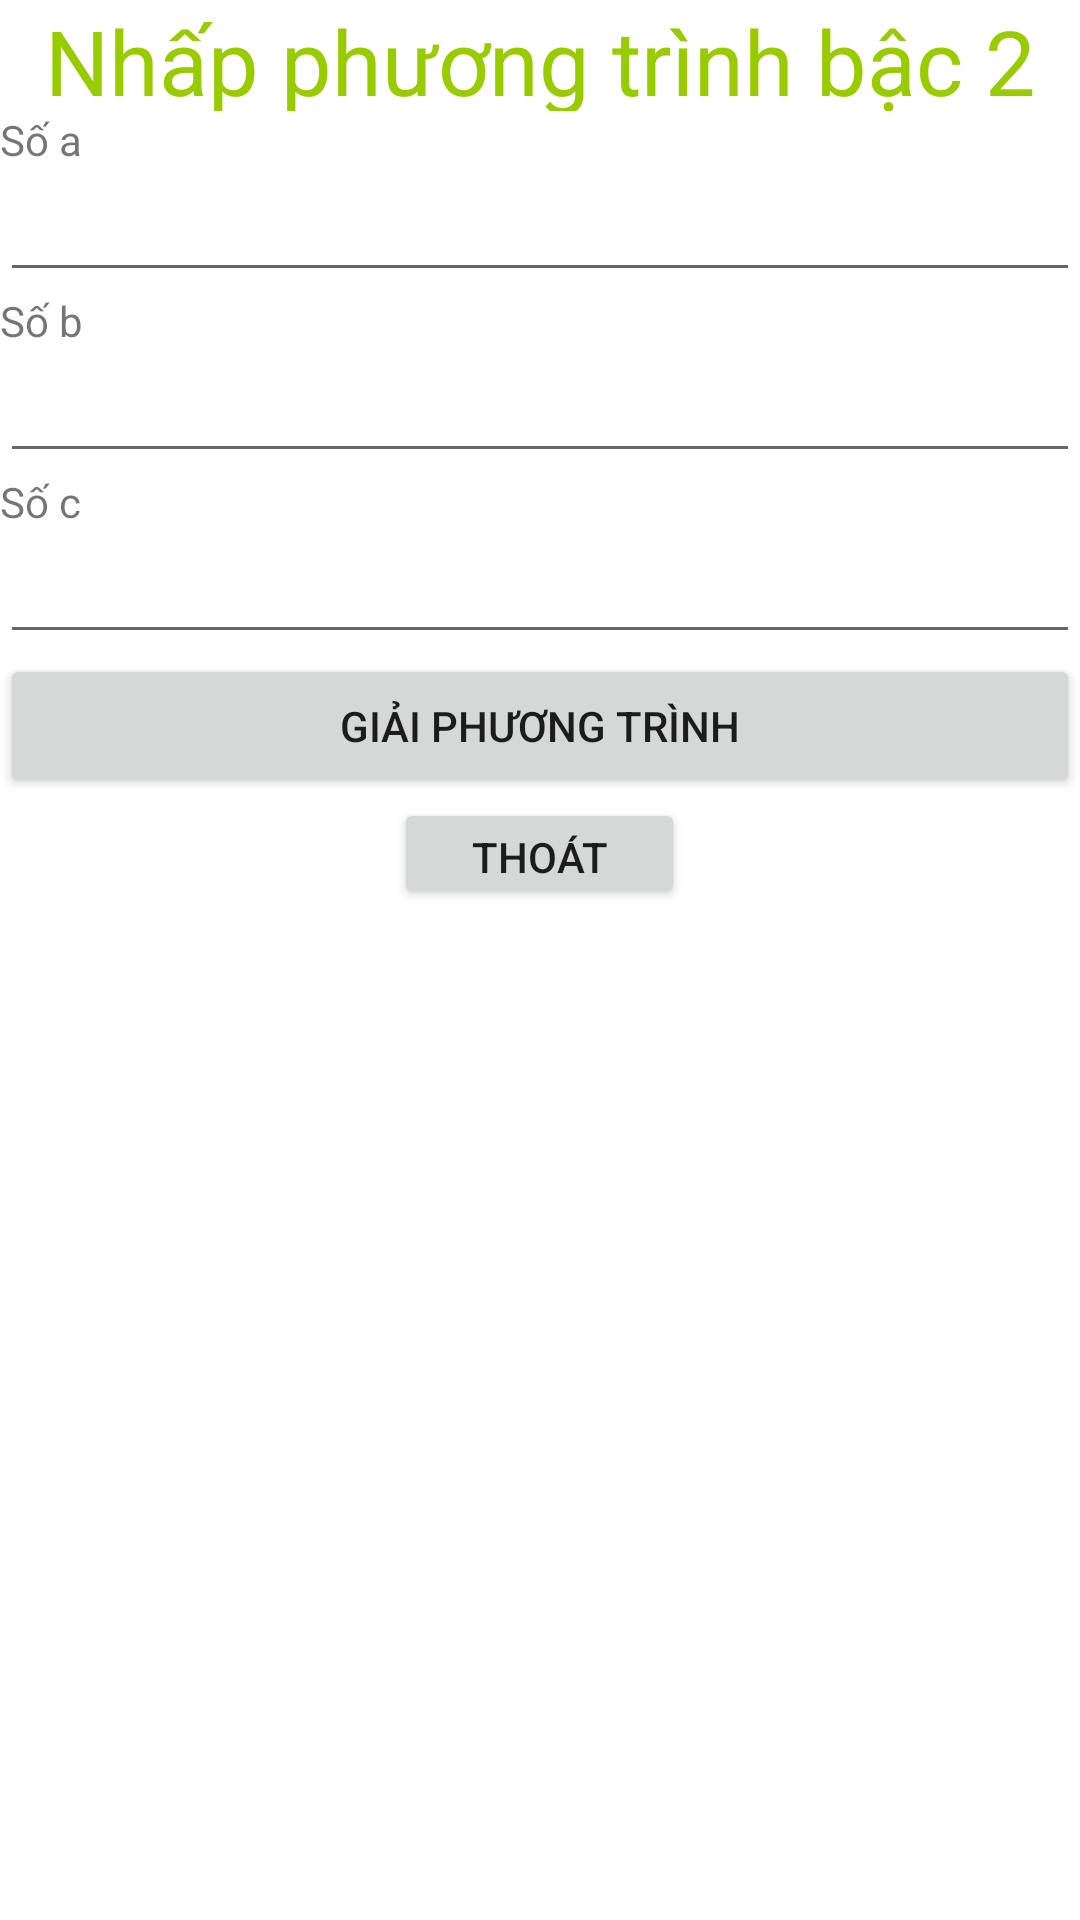

Layout XML and referenced resources for this Android screen:
<!-- AndroidManifest.xml: application theme Theme.Baihanh2 -->
<!-- res/layout/activity_main.xml -->
<?xml version="1.0" encoding="utf-8"?>
<LinearLayout xmlns:android="http://schemas.android.com/apk/res/android"

    xmlns:tools="http://schemas.android.com/tools"
    android:layout_width="match_parent"
    android:layout_height="match_parent"
    tools:context=".MainActivity"
    android:orientation="vertical">

    <TextView
        android:id="@+id/textView5"
        android:layout_width="match_parent"
        android:layout_height="37dp"
        android:gravity="center"
        android:text="Nhấp phương trình bậc 2"
        android:textColor="@android:color/holo_green_light"
        android:textColorHighlight="@color/design_default_color_error"
        android:textSize="30dp"
        tools:ignore="MissingConstraints" />

    <TextView
        android:id="@+id/textView6"
        android:layout_width="match_parent"
        android:layout_height="wrap_content"
        android:text="Số a"
        tools:ignore="MissingConstraints"
        tools:layout_editor_absoluteX="0dp"
        tools:layout_editor_absoluteY="67dp" />

    <EditText
        android:id="@+id/txta"
        android:layout_width="match_parent"
        android:layout_height="wrap_content"
        android:ems="10"
        android:inputType="textPersonName"
        tools:ignore="MissingConstraints"
        tools:layout_editor_absoluteX="0dp"
        tools:layout_editor_absoluteY="100dp" />

    <TextView
        android:id="@+id/textView7"
        android:layout_width="match_parent"
        android:layout_height="wrap_content"
        android:text="Số b"
        tools:ignore="MissingConstraints"
        tools:layout_editor_absoluteX="0dp"
        tools:layout_editor_absoluteY="158dp" />

    <EditText
        android:id="@+id/txtb"
        android:layout_width="match_parent"
        android:layout_height="wrap_content"
        android:ems="10"
        android:inputType="textPersonName"
        tools:ignore="MissingConstraints"
        tools:layout_editor_absoluteX="0dp"
        tools:layout_editor_absoluteY="185dp" />

    <TextView
        android:id="@+id/textView8"
        android:layout_width="match_parent"
        android:layout_height="wrap_content"
        android:text="Số c"
        tools:ignore="MissingConstraints"
        tools:layout_editor_absoluteX="0dp"
        tools:layout_editor_absoluteY="237dp" />

    <EditText
        android:id="@+id/txtc"
        android:layout_width="match_parent"
        android:layout_height="wrap_content"
        android:ems="10"
        android:inputType="textPersonName"
        tools:ignore="MissingConstraints"
        tools:layout_editor_absoluteX="0dp"
        tools:layout_editor_absoluteY="256dp" />

    <Button
        android:id="@+id/btnGiai"
        android:layout_width="match_parent"
        android:layout_height="wrap_content"
        android:text="Giải phương trình"
        tools:ignore="MissingConstraints"
        tools:layout_editor_absoluteX="0dp"
        tools:layout_editor_absoluteY="325dp" />

    <Button
        android:id="@+id/btnThoat"
        android:layout_width="97dp"
        android:layout_height="37dp"
        android:layout_gravity="center"
        android:text="Thoát"
        tools:ignore="MissingConstraints"
        tools:layout_editor_absoluteX="157dp"
        tools:layout_editor_absoluteY="408dp" />
</LinearLayout>
<!-- resources referenced by this layout -->
<resources>
  <style name="Theme.Baihanh2" parent="Theme.MaterialComponents.DayNight.DarkActionBar">
          
          <item name="colorPrimary">@color/purple_500</item>
          <item name="colorPrimaryVariant">@color/purple_700</item>
          <item name="colorOnPrimary">@color/white</item>
          
          <item name="colorSecondary">@color/teal_200</item>
          <item name="colorSecondaryVariant">@color/teal_700</item>
          <item name="colorOnSecondary">@color/black</item>
          
          <item name="android:statusBarColor" tools:targetApi="l">?attr/colorPrimaryVariant</item>
          
      </style>
  <!-- not gathered from this repository: default colours our renderer supplied (Android Studio template values) -->
  <color name="purple_500">#FF6200EE</color>
  <color name="purple_700">#FF3700B3</color>
  <color name="teal_200">#FF03DAC5</color>
  <color name="teal_700">#FF018786</color>
  <color name="black">#FF000000</color>
  <color name="white">#FFFFFFFF</color>
</resources>
